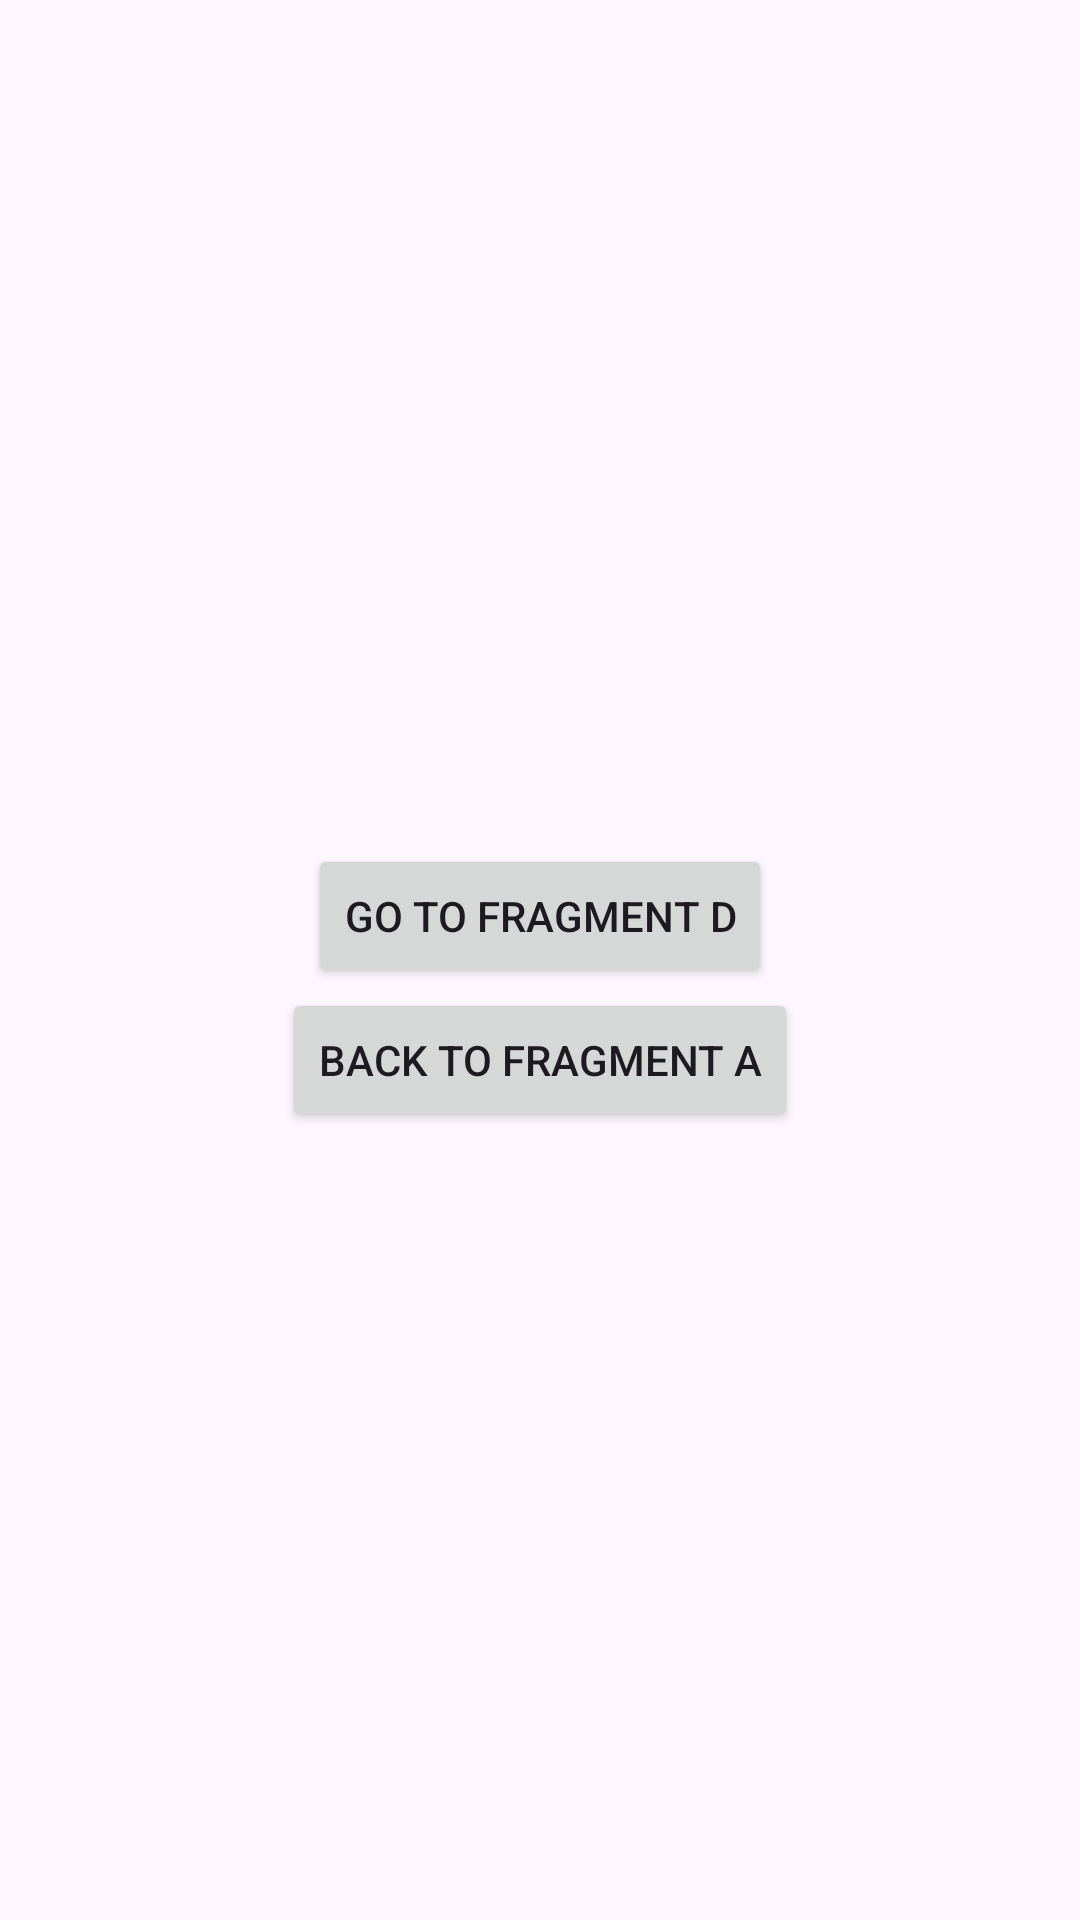

Write the Android layout XML for this screen, with the resource values it uses.
<!-- AndroidManifest.xml: application theme Theme.ASTON_Fragments -->
<!-- res/layout/fragment_c.xml -->
<?xml version="1.0" encoding="utf-8"?>
<FrameLayout xmlns:android="http://schemas.android.com/apk/res/android"
    xmlns:tools="http://schemas.android.com/tools"
    android:layout_width="match_parent"
    android:layout_height="match_parent"
    tools:context=".fragments.CFragment">

    <LinearLayout
        android:layout_width="match_parent"
        android:layout_height="match_parent"
        android:orientation="vertical"
        android:gravity="center">

        <TextView
            android:id="@+id/textDisplay"
            android:layout_width="wrap_content"
            android:layout_height="wrap_content"/>

        <Button
            android:id="@+id/buttonToFragmentD"
            android:layout_width="wrap_content"
            android:layout_height="wrap_content"
            android:text="Go to Fragment D"/>
        <Button
            android:id="@+id/buttonToFragmentA"
            android:layout_width="wrap_content"
            android:layout_height="wrap_content"
            android:text="Back to Fragment A"/>


    </LinearLayout>

</FrameLayout>
<!-- resources referenced by this layout -->
<resources>
  <style name="Theme.ASTON_Fragments" parent="Base.Theme.ASTON_Fragments" />
  <style name="Base.Theme.ASTON_Fragments" parent="Theme.Material3.DayNight.NoActionBar">
          
          
      </style>
</resources>
